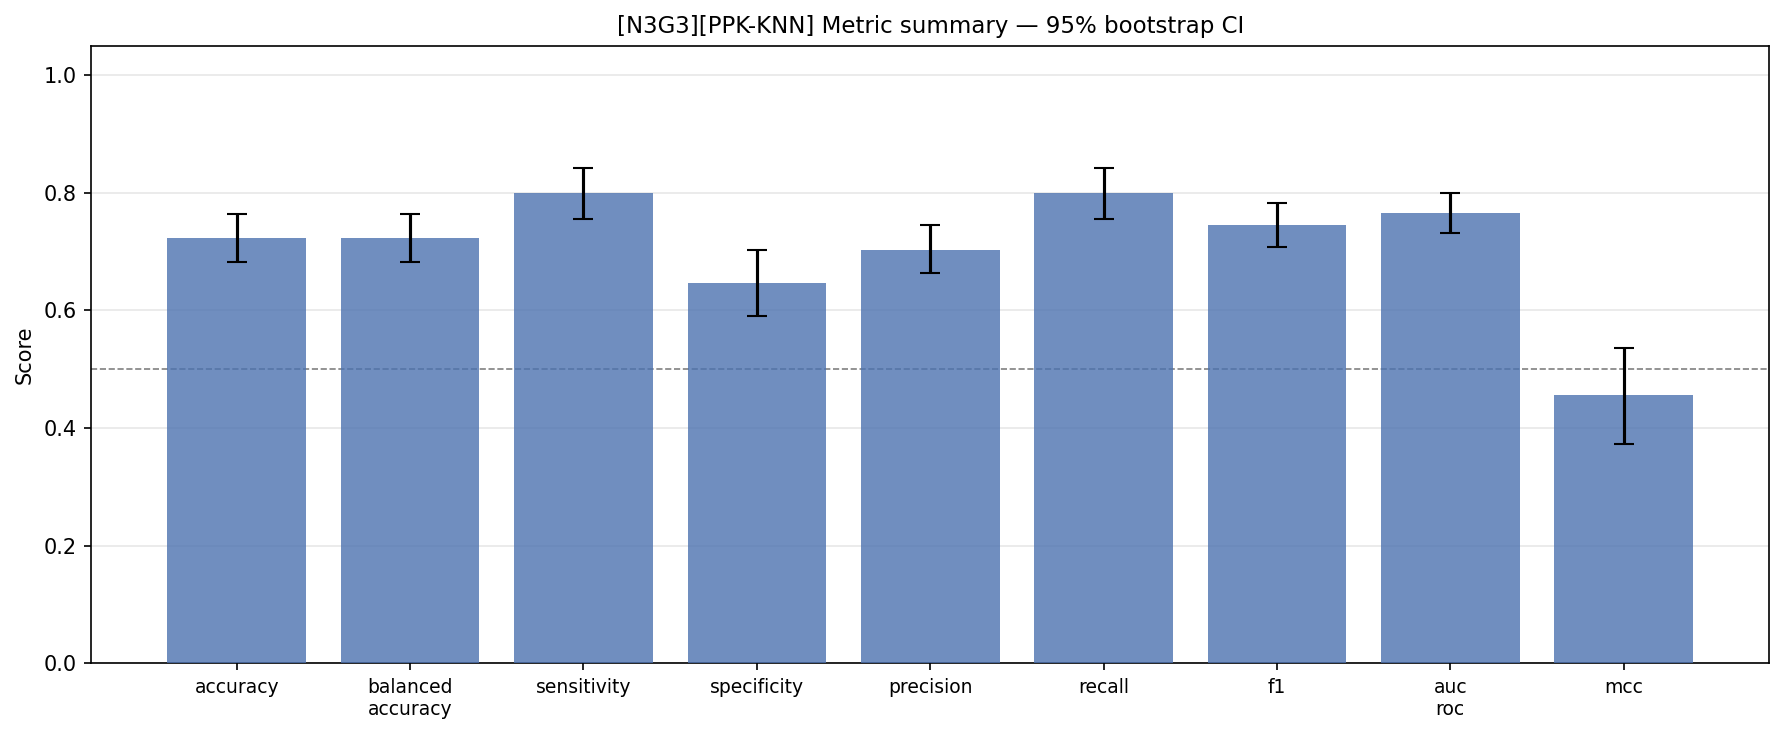

The file beside this chart, header and first rows:
config_tag, classifier, metric, mean, std, ci_lower, ci_upper, min, max, n_folds
N3G3, PPK-KNN, accuracy, 0.7235, 0.107, 0.6821, 0.764, 0.5, 0.92, 25
N3G3, PPK-KNN, balanced_accuracy, 0.7229, 0.1068, 0.6819, 0.7635, 0.5, 0.9199, 25
N3G3, PPK-KNN, sensitivity, 0.7992, 0.1106, 0.7556, 0.841, 0.5833, 0.9231, 25
N3G3, PPK-KNN, specificity, 0.6467, 0.1477, 0.59, 0.7033, 0.3333, 0.9167, 25
N3G3, PPK-KNN, precision, 0.7031, 0.1065, 0.6635, 0.7445, 0.5, 0.9231, 25
N3G3, PPK-KNN, recall, 0.7992, 0.1106, 0.7556, 0.841, 0.5833, 0.9231, 25
N3G3, PPK-KNN, f1, 0.745, 0.0974, 0.7081, 0.7821, 0.56, 0.9231, 25
N3G3, PPK-KNN, auc_roc, 0.7649, 0.0916, 0.7306, 0.7992, 0.5833, 0.9514, 25
N3G3, PPK-KNN, mcc, 0.4555, 0.2145, 0.3722, 0.5368, 0.0, 0.8397, 25
